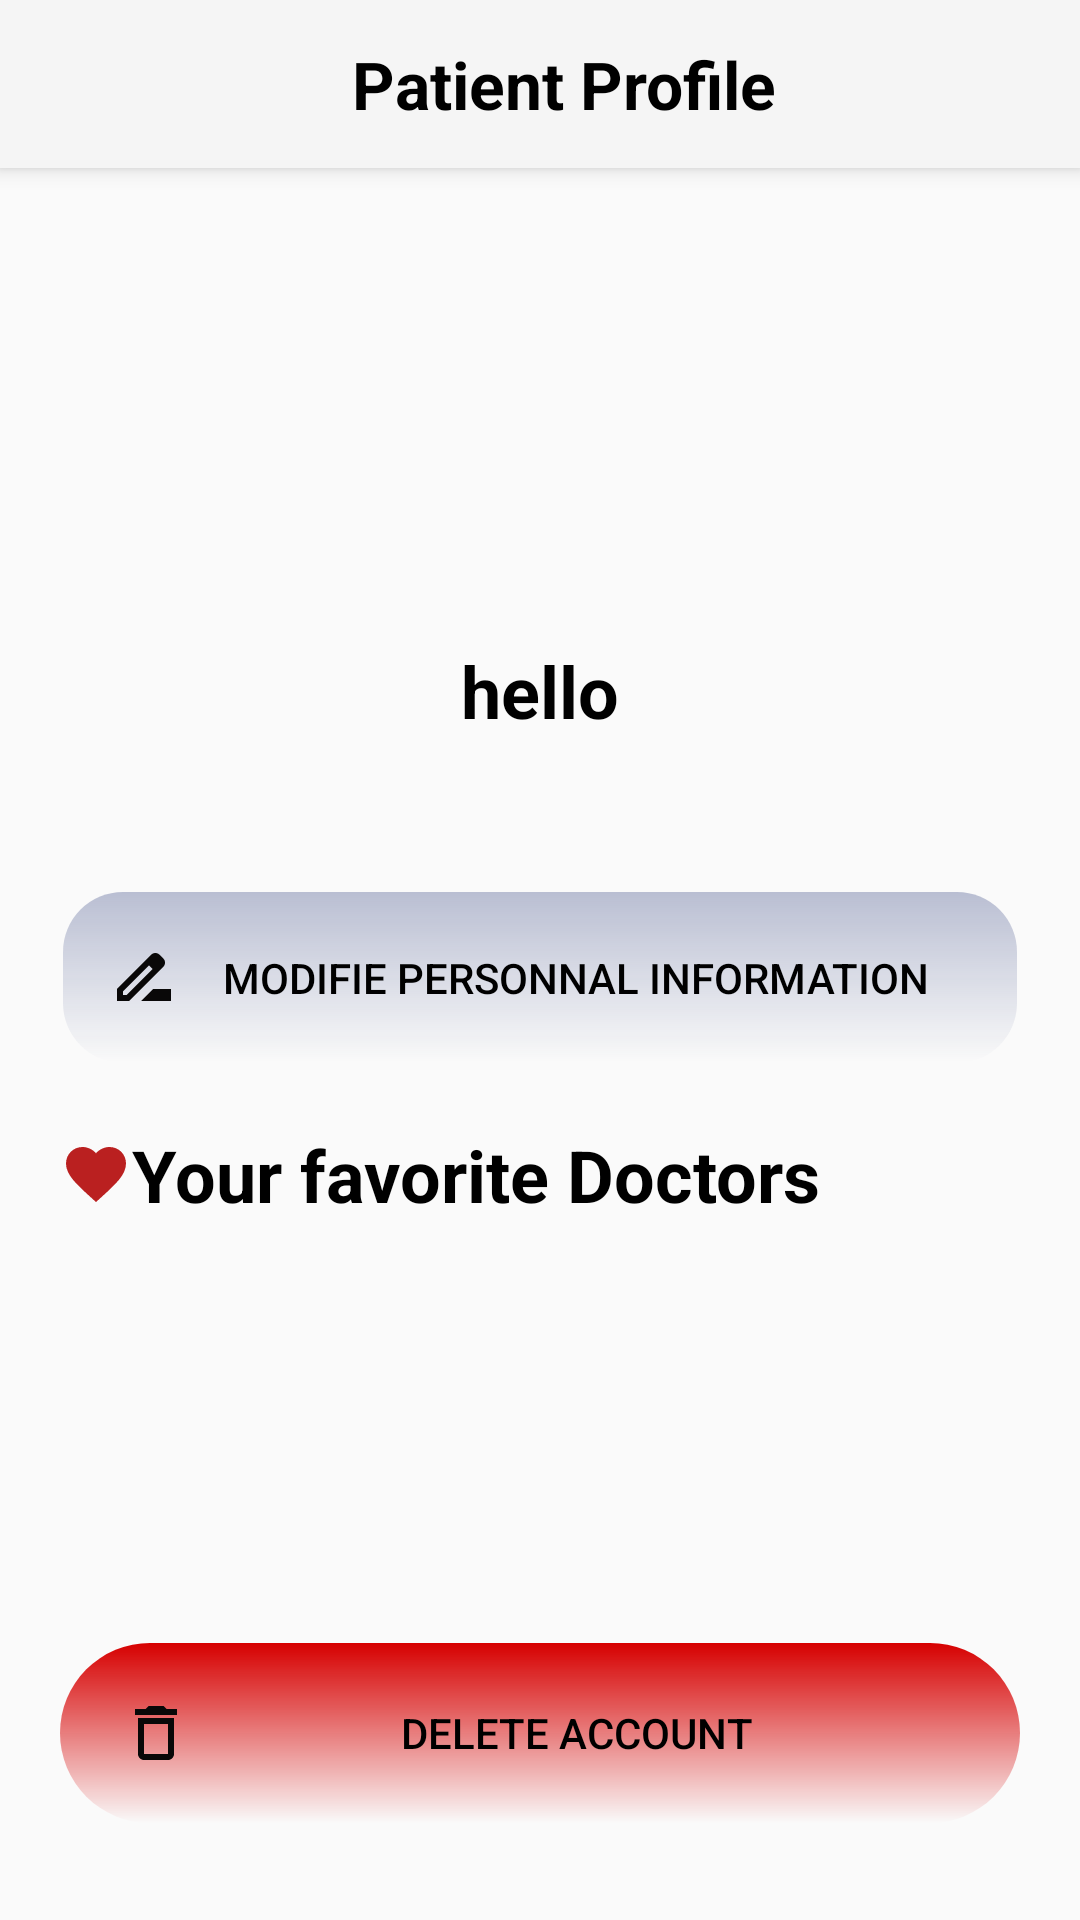

Here is an Android app screen rendered from its layout file. Give the layout XML and the strings, colors and styles it references.
<!-- AndroidManifest.xml: application theme Theme.MedicProject -->
<!-- res/layout/activity_user_profile.xml -->
<?xml version="1.0" encoding="utf-8"?>
<androidx.coordinatorlayout.widget.CoordinatorLayout
    xmlns:android="http://schemas.android.com/apk/res/android"
    xmlns:tools="http://schemas.android.com/tools"
    xmlns:app="http://schemas.android.com/apk/res-auto"
    android:layout_width="match_parent"
    android:layout_height="match_parent"
    android:background="@drawable/profilee"
    tools:context=".UserProfileActivity">

    <com.google.android.material.appbar.AppBarLayout
        android:layout_width="match_parent"
        android:layout_height="wrap_content"
        android:theme="@style/AppTheme.AppBarOverlay">

        <androidx.appcompat.widget.Toolbar
            android:id="@+id/toolbar"
            android:layout_width="match_parent"
            android:layout_height="?attr/actionBarSize"
            android:background="?attr/colorPrimary">

            <RelativeLayout
                android:layout_width="match_parent"
                android:layout_height="match_parent"
                android:layout_gravity="center">

                <TextView
                    android:id="@+id/toolbarTitle"
                    android:layout_width="wrap_content"
                    android:layout_height="wrap_content"
                    android:layout_centerInParent="true"
                    android:text="@string/patient_profile"
                    android:textColor="@color/black"
                    android:textSize="22sp"
                    android:textStyle="bold" />

                <ImageView
                    android:id="@+id/backButton"
                    android:layout_width="wrap_content"
                    android:layout_height="wrap_content"
                    android:layout_alignParentEnd="true"
                    android:layout_centerVertical="true"
                    android:padding="16dp"
                    android:src="@drawable/home" />
            </RelativeLayout>
        </androidx.appcompat.widget.Toolbar>
    </com.google.android.material.appbar.AppBarLayout>
    <androidx.core.widget.NestedScrollView
        android:layout_width="match_parent"
        android:layout_height="match_parent"
        app:layout_behavior="@string/appbar_scrolling_view_behavior"
        >

        <LinearLayout
            android:layout_width="match_parent"
            android:layout_height="match_parent"
            android:orientation="vertical">


            <LinearLayout
                android:layout_width="match_parent"
                android:layout_height="match_parent"

                android:gravity="center_horizontal"
                android:orientation="vertical">




                <ImageView
                    android:id="@+id/imageView"
                    android:layout_width="210dp"
                    android:layout_height="120dp"
                    android:layout_marginTop="20sp"
                    app:srcCompat="@drawable/patientprofile"

                    />


            </LinearLayout>

            <LinearLayout
                android:layout_width="match_parent"
                android:layout_height="wrap_content"
                android:layout_marginLeft="20dp"
                android:layout_marginRight="20dp"
                android:gravity="center"
                android:orientation="vertical">

                <TextView
                    android:id="@+id/namePatientProfile"
                    android:layout_width="match_parent"
                    android:layout_height="wrap_content"
                    android:layout_marginBottom="50dp"
                    android:layout_marginTop="18sp"
                    android:text="hello"
                    android:textAlignment="center"
                    android:textColor="@color/black"
                    android:textColorHighlight="#A82828"
                    android:textDirection="firstStrongRtl"
                    android:textIsSelectable="false"
                    android:textSize="24sp"
                    android:textStyle="bold"
                    android:visibility="visible" />

                <Button
                    android:id="@+id/ModifieButton"
                    android:layout_width="match_parent"
                    android:layout_height="59dp"
                    android:background="@drawable/card1_style"
                    android:drawableStart="@drawable/modifie"
                    android:drawableEnd="@drawable/go"
                    android:paddingHorizontal="16dp"
                    android:text="@string/modifie_personnal_information"
                    android:textAllCaps="true"
                    />


                <TextView
                    android:layout_width="match_parent"
                    android:layout_height="wrap_content"
                    android:text="@string/your_favorite_doctors"
                    android:textColor="@color/black"
                    android:textColorHighlight="#A82828"
                    android:textDirection="firstStrongRtl"
                    android:textIsSelectable="false"
                    android:textSize="24sp"
                    android:drawableLeft="@drawable/heart_icon"
                    android:textStyle="bold"
                    android:layout_marginTop="20sp"
                    android:visibility="visible"/>


                <androidx.recyclerview.widget.RecyclerView
                    android:id="@+id/recyclerViewFavoriteDoctors"
                    android:layout_width="match_parent"
                    android:layout_height="wrap_content"
                    android:layout_marginTop="20dp"
                    android:layout_marginBottom="20dp" />

                <Button
                    android:id="@+id/deletePatient"
                    android:layout_width="match_parent"
                    android:layout_height="60sp"
                    android:layout_marginTop="100dp"
                    android:layout_marginBottom="50dp"
                    android:background="@drawable/delete_button_style"
                    android:drawableStart="@drawable/delete"

                    android:paddingHorizontal="20dp"
                    android:text="@string/delete_account"
                    android:textAllCaps="true"
                    android:textColor="@color/black"

                    />




            </LinearLayout>

        </LinearLayout>
    </androidx.core.widget.NestedScrollView>
</androidx.coordinatorlayout.widget.CoordinatorLayout>
<!-- resources referenced by this layout -->
<resources>
  <color name="black">#FF000000</color>
  <!-- drawable card1_style (drawable) -->
  <?xml version="1.0" encoding="utf-8"?>
  <layer-list xmlns:android="http://schemas.android.com/apk/res/android">
      
      <item>
          <shape android:shape="rectangle">
  
              <corners android:radius="50dp" />
          </shape>
  
      </item>
      
      <item android:right="1dp" android:left="1dp" android:top="1dp" android:bottom="1dp">
          <shape android:shape="rectangle">
              <gradient android:startColor="#00AFD5FC" android:endColor="#B9BED2" android:angle="90"/>
  
              <corners android:radius="20dp" />
          </shape>
      </item>
  </layer-list>
  <!-- drawable delete (drawable) -->
  <vector android:autoMirrored="true" android:height="24dp"
      android:tint="#090808" android:viewportHeight="24"
      android:viewportWidth="24" android:width="24dp" xmlns:android="http://schemas.android.com/apk/res/android">
      <path android:fillColor="@android:color/white" android:pathData="M6,19c0,1.1 0.9,2 2,2h8c1.1,0 2,-0.9 2,-2L18,7L6,7v12zM8,9h8v10L8,19L8,9zM15.5,4l-1,-1h-5l-1,1L5,4v2h14L19,4z"/>
  </vector>
  <!-- drawable delete_button_style (drawable) -->
  <?xml version="1.0" encoding="utf-8"?>
  <shape xmlns:android="http://schemas.android.com/apk/res/android"
      android:shape="rectangle"
      >
  
      <gradient android:startColor="#00D13636" android:endColor="#D60000" android:angle="90"/>
  
      <corners android:radius="50dp" />
  </shape>
  <!-- drawable heart_icon (drawable) -->
  <vector android:height="24dp" android:tint="#BA2020"
      android:viewportHeight="24" android:viewportWidth="24"
      android:width="24dp" xmlns:android="http://schemas.android.com/apk/res/android">
      <path android:fillColor="@android:color/white" android:pathData="M12,21.35l-1.45,-1.32C5.4,15.36 2,12.28 2,8.5 2,5.42 4.42,3 7.5,3c1.74,0 3.41,0.81 4.5,2.09C13.09,3.81 14.76,3 16.5,3 19.58,3 22,5.42 22,8.5c0,3.78 -3.4,6.86 -8.55,11.54L12,21.35z"/>
  </vector>
  <!-- drawable modifie (drawable) -->
  <vector android:autoMirrored="true" android:height="24dp"
      android:tint="#090808" android:viewportHeight="24"
      android:viewportWidth="24" android:width="24dp" xmlns:android="http://schemas.android.com/apk/res/android">
      <path android:fillColor="@android:color/white" android:pathData="M18.41,5.8L17.2,4.59c-0.78,-0.78 -2.05,-0.78 -2.83,0l-2.68,2.68L3,15.96V20h4.04l8.74,-8.74 2.63,-2.63c0.79,-0.78 0.79,-2.05 0,-2.83zM6.21,18H5v-1.21l8.66,-8.66 1.21,1.21L6.21,18zM11,20l4,-4h6v4H11z"/>
  </vector>
  <!-- drawable patientprofile: png bitmap (drawable, 28639 bytes) -->
  <string name="delete_account">delete account</string>
  <string name="modifie_personnal_information">Modifie personnal information</string>
  <string name="patient_profile">Patient Profile</string>
  <string name="your_favorite_doctors">Your favorite Doctors</string>
  <style name="AppTheme.AppBarOverlay" parent="ThemeOverlay.AppCompat.Dark.ActionBar" />
  <style name="Theme.MedicProject" parent="Base.Theme.MedicProject" />
  <style name="Base.Theme.MedicProject" parent="Theme.AppCompat.Light.NoActionBar">
          <item name="android:textColor">@color/black</item>
      </style>
</resources>
